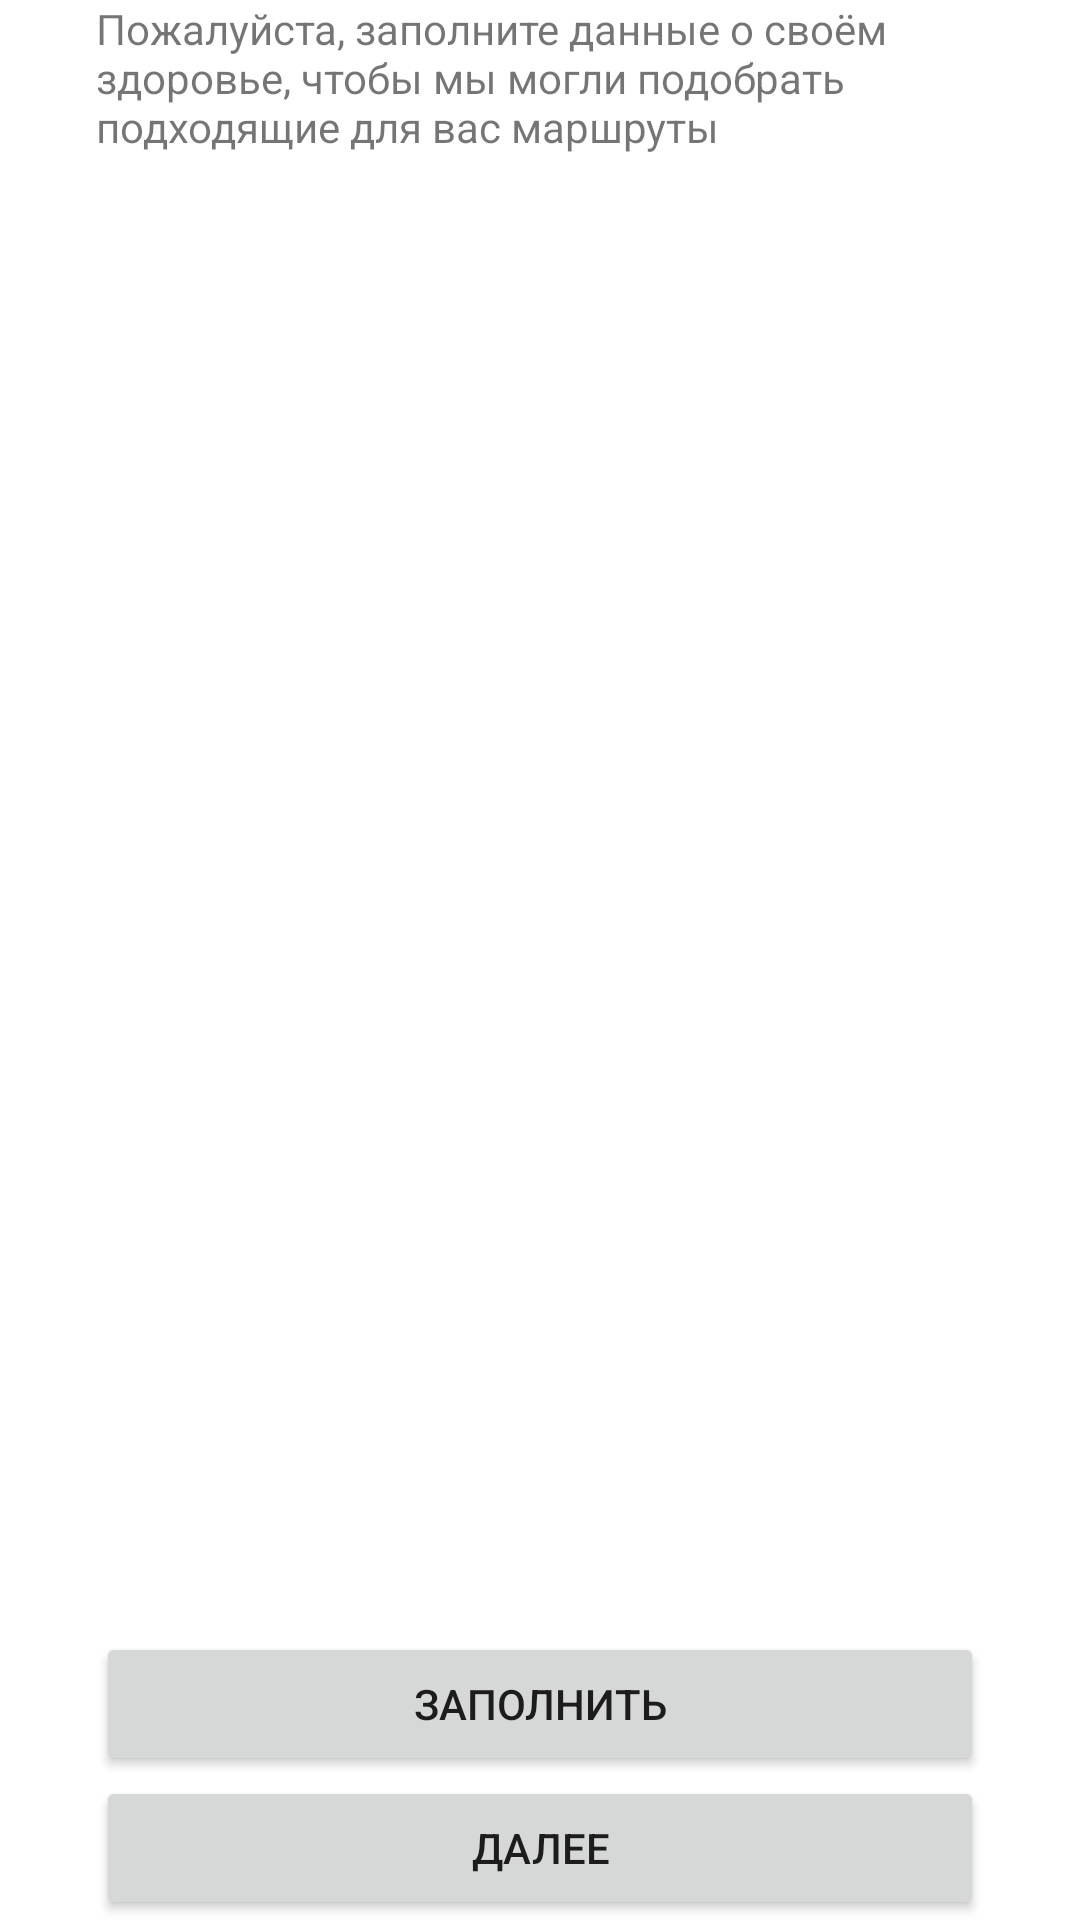

Write the Android layout XML for this screen, with the resource values it uses.
<!-- AndroidManifest.xml: application theme Theme.Letsago -->
<!-- res/layout/fragment_onboarding_title.xml -->
<?xml version="1.0" encoding="utf-8"?>
<LinearLayout xmlns:android="http://schemas.android.com/apk/res/android"
    android:layout_width="match_parent"
    android:layout_height="match_parent"
    android:orientation="vertical"
    android:paddingHorizontal="32dp">

    <TextView
        android:id="@+id/title_text_view"
        android:layout_width="match_parent"
        android:layout_height="0dp"
        android:layout_gravity="center_horizontal"
        android:layout_weight="1"
        android:text="@string/enter_details_title" />

    <Button
        android:id="@+id/fill_button"
        android:layout_width="match_parent"
        android:layout_height="wrap_content"
        android:text="@string/fill_button" />

    <Button
        android:id="@+id/skip_button"
        android:layout_width="match_parent"
        android:layout_height="wrap_content"
        android:text="@string/next_button" />

</LinearLayout>
<!-- resources referenced by this layout -->
<resources>
  <string name="enter_details_title">Пожалуйста, заполните данные о своём здоровье, чтобы мы могли подобрать подходящие для вас маршруты</string>
  <string name="fill_button">Заполнить</string>
  <string name="next_button">Далее</string>
  <style name="Theme.Letsago" parent="Theme.MaterialComponents.DayNight.DarkActionBar">
          
          <item name="colorPrimary">@color/blue_primary</item>
          <item name="colorPrimaryVariant">@color/blue_dark</item>
          <item name="colorOnPrimary">@color/white</item>
          
          <item name="colorSecondary">@color/blue_primary</item>
          <item name="colorSecondaryVariant">@color/blue_primary</item>
          <item name="colorOnSecondary">@color/white</item>
          
          <item name="android:statusBarColor" tools:targetApi="l">?attr/colorPrimaryVariant</item>
          <item name="backgroundColor">@color/white</item>
          <item name="windowActionBar">false</item>
          <item name="windowNoTitle">true</item>
          <item name="bottomSheetDialogTheme">@style/LetsBottomSheetDialog</item>
  
          
      </style>
  <color name="blue_primary">#1976d2</color>
  <color name="blue_dark">#004ba0</color>
  <color name="white">#FFFFFFFF</color>
  <style name="LetsBottomSheetDialog" parent="@style/ThemeOverlay.MaterialComponents.BottomSheetDialog">
          <item name="bottomSheetStyle">@style/LetsBottomSheet</item>
      </style>
  <style name="LetsBottomSheet" parent="Widget.MaterialComponents.BottomSheet">
          <item name="android:background">@drawable/bg_bottom_sheet</item>
          <item name="shapeAppearance">@null</item>
          <item name="shapeAppearanceOverlay">@null</item>
      </style>
  <!-- drawable bg_bottom_sheet (drawable) -->
  <?xml version="1.0" encoding="utf-8"?>
  <shape xmlns:android="http://schemas.android.com/apk/res/android">
  
      <solid android:color="@color/white" />
  
      <corners
          android:topLeftRadius="32dp"
          android:topRightRadius="32dp" />
  </shape>
</resources>
